101-way image classification set "frame_dataset" from GitHub (IMVIKRANTH/Mamba); label vocabulary: apply eye makeup, apply lipstick, archery, baby crawling, balance beam, band marching, baseball pitch, basketball, basketball dunk, bench press, biking, billiards, blow dry hair, blowing candles, body weight squats, bowling, boxing punching bag, boxing speed bag, breast stroke, brushing teeth, clean and jerk, cliff diving, cricket bowling, cricket shot, cutting in kitchen, diving, drumming, fencing, field hockey penalty, floor gymnastics, frisbee catch, front crawl, golf swing, haircut, hammer throw, hammering, handstand pushups, handstand walking, head massage, high jump, horse race, horse riding, hula hoop, ice dancing, javelin throw, juggling balls, jump rope, jumping jack, kayaking, knitting, long jump, lunges, military parade, mixing, mopping floor, nunchucks, parallel bars, pizza tossing, playing cello, playing daf, playing dhol, playing flute, playing guitar, playing piano, playing sitar, playing tabla, playing violin, pole vault, pommel horse, pull ups, punch, push ups, rafting, rock climbing indoor, rope climbing, rowing, salsa spin, shaving beard, shot put, skateboarding, skiing, ski jet, sky diving, soccer juggling, soccer penalty, still rings, sumo wrestling, surfing, swing, table tennis shot, tai chi, tennis swing, throw discus, trampoline jumping, typing, uneven bars, volleyball spiking, walking with dog, wall pushups, writing on board, yo yo.

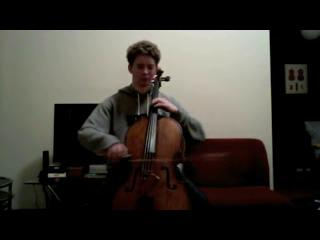
Label: playing cello

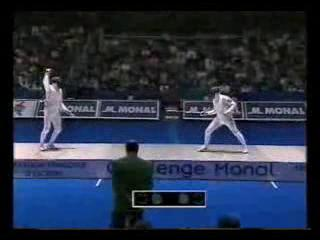
Label: fencing

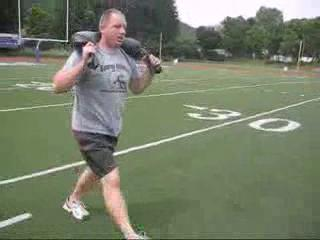
Label: lunges

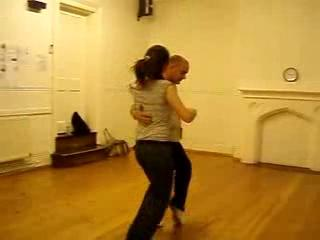
Label: salsa spin

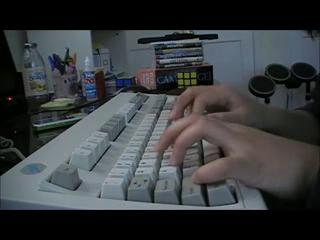
Label: typing

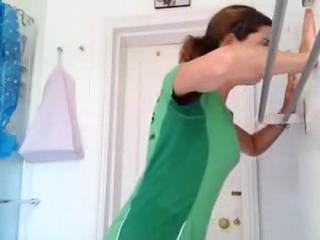
Label: wall pushups
